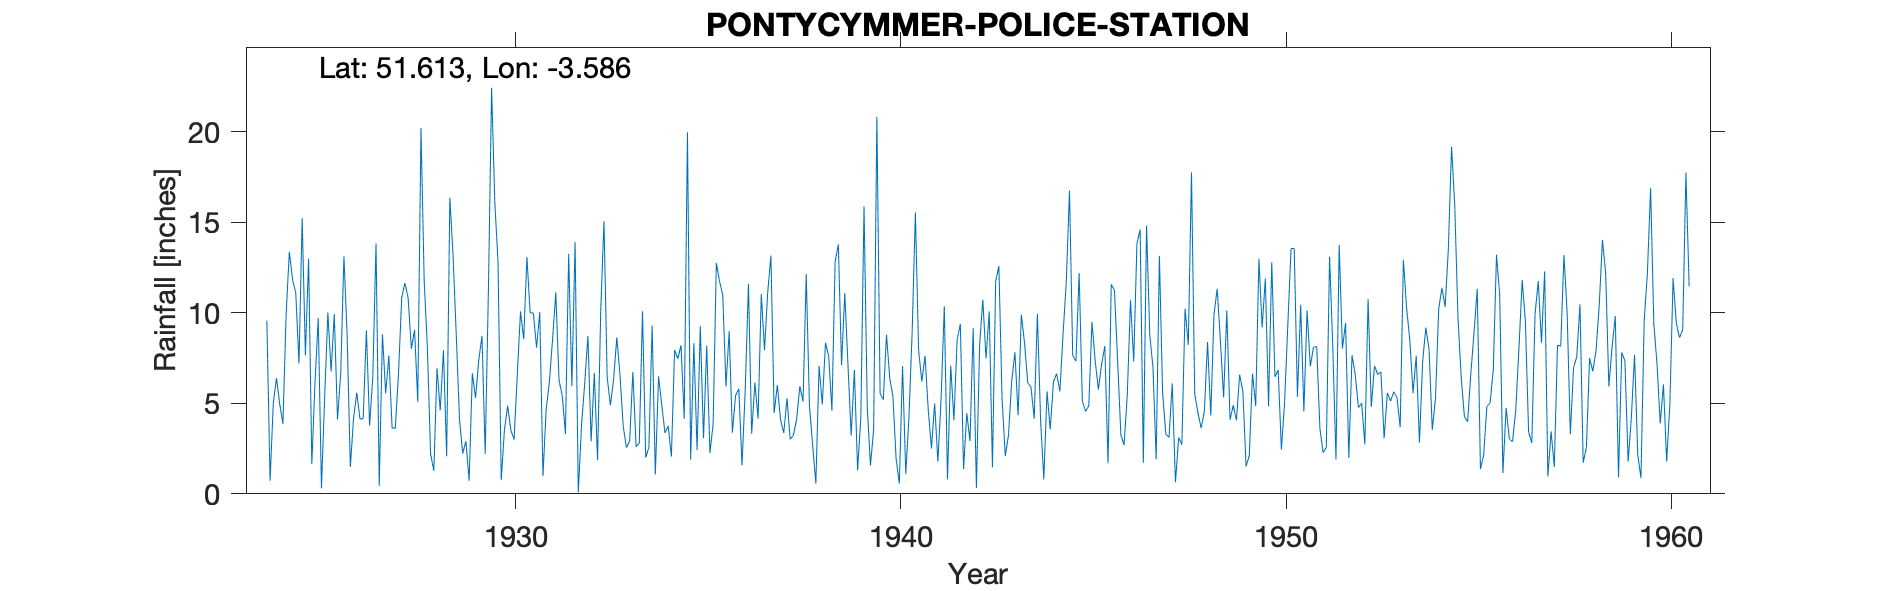

The table this chart was drawn from, first rows:
PONTYCYMMER-POLICE-STATION, , , , , , , , , , , , , , , , , , , , , , , 
Grid ref, SS903916, Long, -3.586, Lat, 51.61, Elevation, 560, ft, , , , , , , , , , , , , , , 
Station no, 4070, , , , , , , , , , , , , , , , , , , , , , 
, 1920, 1921, 1922, 1923, 1924, 1925, 1926, 1927, 1928, 1929, 1930, 1931, 1932, 1933, 1934, 1935, 1936, 1937, 1938, 1939, 1940, 1941, 1942
January, , , , , 9.57, 7.65, 13.12, 8.82, 20.21, 4.1, 12.83, 8.08, 13.9, 6.33, 9.31, 1.89, 8.99, 11.14, 12.14, 11.09, 5.2, 6.2, 9.39
February, , , , , 0.73, 12.99, 8.76, 5.55, 11.79, 2.23, 0.76, 10.04, 0.07, 8.64, 1.07, 8.33, 3.38, 13.16, 4.88, 7.13, 8.79, 7.63, 1.37
March, , , , , 5, 1.65, 1.48, 7.64, 8.04, 2.91, 3.54, 0.99, 3.77, 6.55, 6.49, 2.41, 5.43, 4.47, 2.68, 3.22, 6.4, 4.65, 4.46
April, , , , , 6.4, 6.16, 4.17, 3.64, 2.2, 0.72, 4.86, 4.68, 6.1, 3.72, 4.91, 9.26, 5.8, 6.01, 0.57, 6.84, 5.38, 2.51, 2.92
May, , , , , 4.96, 9.71, 5.59, 3.62, 1.27, 6.66, 3.51, 6.19, 8.73, 2.55, 3.36, 3.08, 1.58, 4.08, 7.07, 1.3, 1.91, 4.99, 9.15
June, , , , , 3.87, 0.31, 4.13, 6.64, 6.94, 5.3, 3, 8.56, 2.89, 2.92, 3.75, 8.18, 5.76, 3.36, 4.94, 4.21, 0.57, 1.78, 0.32
July, , , , , 9.93, 5.32, 4.16, 10.84, 4.61, 7.38, 6.59, 11.13, 6.68, 6.74, 2.06, 2.26, 11.6, 5.28, 8.34, 15.89, 7.05, 5.22, 8.23
August, , , , , 13.37, 10.02, 9.04, 11.65, 7.94, 8.73, 10.08, 6.27, 1.86, 2.6, 7.95, 3.85, 3.32, 3.01, 7.6, 4.81, 1.11, 10.36, 10.72
September, , , , , 11.84, 6.76, 3.77, 10.83, 2.08, 2.21, 8.55, 5.43, 10.15, 2.81, 7.46, 12.76, 6.14, 3.24, 4.6, 1.57, 4.25, 0.8, 7.48
October, , , , , 11.1, 9.93, 6.48, 8.02, 16.37, 11.19, 13.08, 3.3, 15.06, 10.09, 8.21, 11.74, 4.16, 4.11, 12.82, 3.55, 9, 7.08, 10.07
November, , , , , 7.2, 4.11, 13.84, 9.06, 13.13, 22.44, 10, 13.26, 6.44, 2.01, 4.14, 10.98, 11.04, 5.94, 13.78, 20.84, 15.55, 4.07, 1.47
December, , , , , 15.22, 6.65, 0.44, 5.08, 8.74, 16.07, 9.99, 5.94, 4.89, 2.57, 19.98, 5.93, 7.94, 5.1, 7.11, 5.56, 7.93, 8.51, 11.74
Total, , , , , 99.19, 81.26, 74.98, 91.39, 103.3, 89.94, 86.79, 83.87, 80.54, 57.53, 78.69, 80.67, 75.14, 68.9, 86.53, 86.01, 73.14, 63.8, 77.32
1955 Jun IDR, , , , , , , , , , , , , , , , , , , , , , , 
